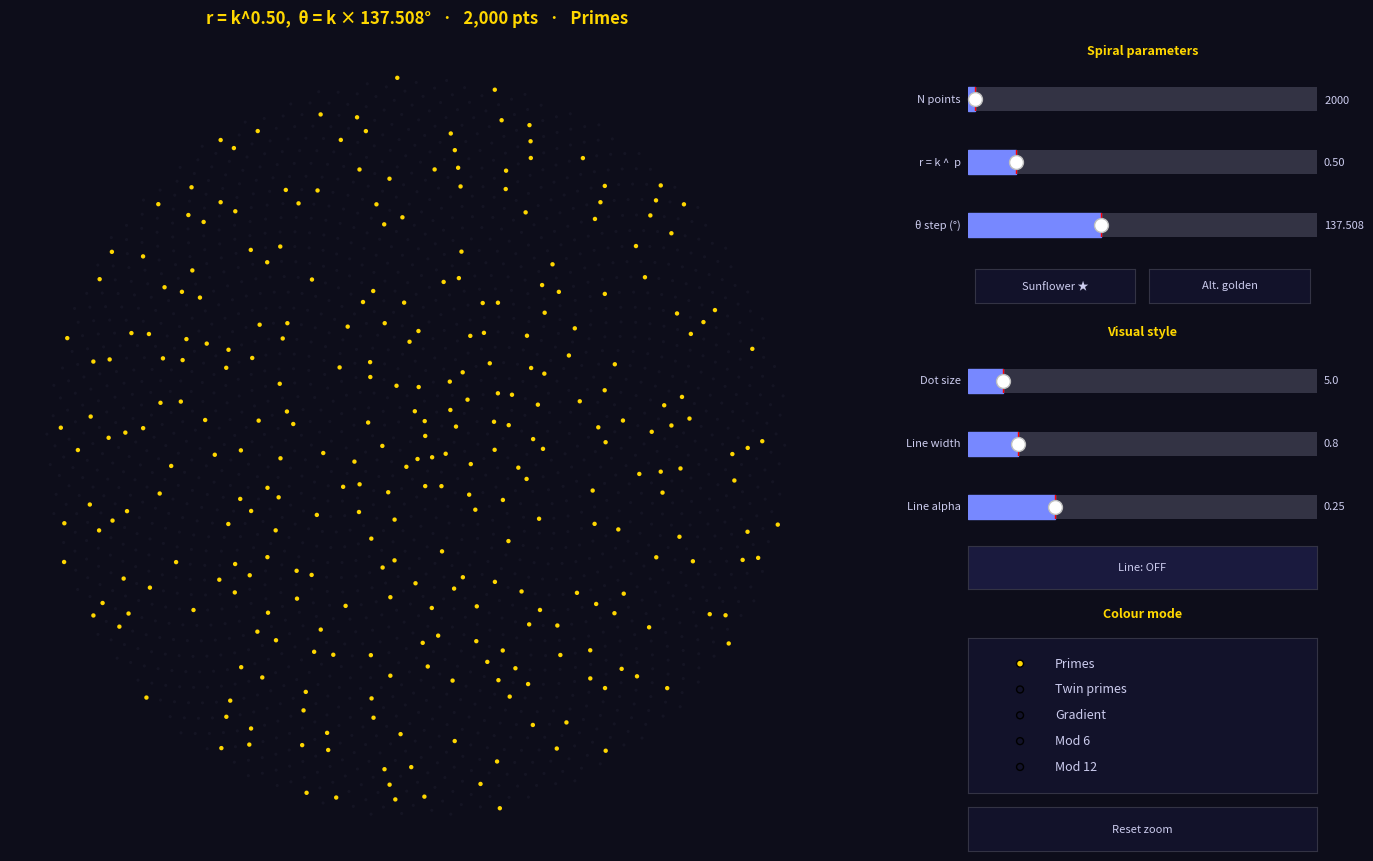

Recreate this plot in Python.
#!/usr/bin/env python3
"""
Spiral Explorer
===============
Interactively explore generalised Vogel-style spirals of the form:

    r(k)  = k^p          (p adjustable)
    θ(k)  = k × angle°   (angle adjustable)

where k = 1, 2, 3, … N.

At p=0.5 and angle≈137.508° you recover the classic Vogel sunflower spiral.

Controls
--------
  Spiral parameters : N points, r exponent (p), θ step (°)
  Presets           : Sunflower (golden angle) | Alt. golden
  Visual style      : dot size, connecting line width / alpha / toggle
  Colour mode       : Primes | Twin primes | Gradient | Mod 6 | Mod 12

Usage
-----
    python spiral_explorer.py
"""

import numpy as np
import matplotlib.pyplot as plt
import matplotlib.colors as mcolors
from matplotlib.widgets import Slider, RadioButtons, Button
import matplotlib.gridspec as gridspec

# ── Palette ────────────────────────────────────────────────────────────────────

BG      = "#0d0d1a"
PRIME_C = "#FFD700"
TWIN_C  = "#FF4081"
CTRL_BG = "#12122a"
CTRL_FG = "#ccccee"
ACC_C   = "#7788ff"

GOLDEN_ANGLE     = 180.0 * (3.0 - np.sqrt(5.0))   # ≈ 137.508°
ALT_GOLDEN_ANGLE = 360.0 - GOLDEN_ANGLE            # ≈ 222.492°


# ── Sieve ──────────────────────────────────────────────────────────────────────

def sieve(limit: int) -> np.ndarray:
    ip = np.ones(limit + 1, dtype=bool)
    ip[:2] = False
    for i in range(2, int(limit ** 0.5) + 1):
        if ip[i]:
            ip[i * i :: i] = False
    return ip


# ── Main class ─────────────────────────────────────────────────────────────────

class SpiralExplorer:
    MAX_N = 100_000
    _ip   = sieve(MAX_N + 10)

    COLOR_MODES = ["Primes", "Twin primes", "Gradient", "Mod 6", "Mod 12"]

    DEFAULTS = dict(
        n          = 2_000,
        r_exp      = 0.5,
        angle      = GOLDEN_ANGLE,
        dot_size   = 5.0,
        line_width = 0.8,
        line_alpha = 0.25,
        show_line  = False,
        mode       = "Primes",
    )

    def __init__(self):
        self.n          = self.DEFAULTS["n"]
        self.r_exp      = self.DEFAULTS["r_exp"]
        self.angle      = self.DEFAULTS["angle"]
        self.dot_size   = self.DEFAULTS["dot_size"]
        self.line_width = self.DEFAULTS["line_width"]
        self.line_alpha = self.DEFAULTS["line_alpha"]
        self.show_line  = self.DEFAULTS["show_line"]
        self.mode       = self.DEFAULTS["mode"]

        self._batch   = False   # suppress mid-preset redraws
        self._drawing = False

        self._build_figure()
        self._draw()

    # ── Layout ────────────────────────────────────────────────────────────────

    def _build_figure(self):
        plt.rcParams.update({
            "figure.facecolor": BG,
            "axes.facecolor":   BG,
            "axes.edgecolor":   "#334",
            "text.color":       CTRL_FG,
            "xtick.color":      "#556",
            "ytick.color":      "#556",
        })

        self.fig = plt.figure(figsize=(15, 9), facecolor=BG)
        if self.fig.canvas.manager is not None:
            self.fig.canvas.manager.set_window_title("Spiral Explorer")

        outer = gridspec.GridSpec(
            1, 2, width_ratios=[3, 1],
            left=0.03, right=0.98, top=0.94, bottom=0.04, wspace=0.04,
        )
        self.ax = self.fig.add_subplot(outer[0], facecolor=BG)

        # 13-row control column
        heights = [
            0.4, 1.0, 1.0, 1.0, 0.9,   # spiral parameters
            0.4, 1.0, 1.0, 1.0, 0.9,   # visual style
            0.4, 3.2, 0.9,              # colour mode + reset
        ]
        ctrl = gridspec.GridSpecFromSubplotSpec(
            len(heights), 1, subplot_spec=outer[1],
            hspace=0.30, height_ratios=heights,
        )

        def hdr(row, text):
            a = self.fig.add_subplot(ctrl[row], facecolor=CTRL_BG)
            a.set_axis_off()
            a.text(0.5, 0.5, text, ha="center", va="center",
                   color=PRIME_C, fontsize=9, fontweight="bold")

        def slider(row, label, vmin, vmax, vinit, vstep=None, fmt=None):
            a = self.fig.add_subplot(ctrl[row], facecolor=CTRL_BG)
            kw = dict(label=label, valmin=vmin, valmax=vmax, valinit=vinit,
                      color=ACC_C, track_color="#334")
            if vstep is not None:
                kw["valstep"] = vstep
            if fmt is not None:
                kw["valfmt"] = fmt
            sl = Slider(a, **kw)
            for attr in ("label", "valtext"):
                obj = getattr(sl, attr)
                obj.set_color(CTRL_FG)
                obj.set_fontsize(8)
            return sl

        def btn(ax_row, text, col=CTRL_BG):
            b = Button(ax_row, text, color=col, hovercolor="#222255")
            b.label.set_color(CTRL_FG)
            b.label.set_fontsize(8)
            return b

        # ── Spiral parameters ────────────────────────────────────────────────
        hdr(0, "Spiral parameters")
        self.sl_n     = slider(1, "N points",   10, self.MAX_N, self.n,     vstep=10)
        self.sl_rexp  = slider(2, "r = k ^  p", 0.1,      3.0, self.r_exp, fmt="%.2f")
        self.sl_angle = slider(3, "θ step (°)", 0.5,    360.0, self.angle,  fmt="%.3f")

        # Two preset buttons side by side
        ax_pre = self.fig.add_subplot(ctrl[4], facecolor=CTRL_BG)
        ax_pre.set_axis_off()
        ax_g = ax_pre.inset_axes([0.02, 0.1, 0.46, 0.8])
        ax_a = ax_pre.inset_axes([0.52, 0.1, 0.46, 0.8])
        self.btn_gold = btn(ax_g, "Sunflower ★")
        self.btn_alt  = btn(ax_a, "Alt. golden")

        # ── Visual style ─────────────────────────────────────────────────────
        hdr(5, "Visual style")
        self.sl_dotsize = slider(6, "Dot size",   1.0, 40.0, self.dot_size,   fmt="%.1f")
        self.sl_lw      = slider(7, "Line width", 0.1,  5.0, self.line_width, fmt="%.1f")
        self.sl_la      = slider(8, "Line alpha", 0.0,  1.0, self.line_alpha, fmt="%.2f")

        ax_tog = self.fig.add_subplot(ctrl[9], facecolor=CTRL_BG)
        self.btn_line = Button(ax_tog, "Line: OFF", color="#1a1a3e", hovercolor="#222266")
        self.btn_line.label.set_color(CTRL_FG)
        self.btn_line.label.set_fontsize(8)

        # ── Colour mode ──────────────────────────────────────────────────────
        hdr(10, "Colour mode")
        ax_mode = self.fig.add_subplot(ctrl[11], facecolor=CTRL_BG)
        self.radio_mode = RadioButtons(
            ax_mode, self.COLOR_MODES,
            active=self.COLOR_MODES.index(self.mode),
            activecolor=PRIME_C,
        )
        for lbl in self.radio_mode.labels:
            lbl.set_color(CTRL_FG)
            lbl.set_fontsize(9)

        ax_rst = self.fig.add_subplot(ctrl[12], facecolor=CTRL_BG)
        self.btn_reset = btn(ax_rst, "Reset zoom")

        # ── Title ────────────────────────────────────────────────────────────
        self.title = self.fig.text(
            0.38, 0.975, "", ha="center", va="top",
            color=PRIME_C, fontsize=12, fontweight="bold",
        )

        # ── Wire up callbacks ────────────────────────────────────────────────
        self.sl_n.on_changed(    lambda v: self._set(n=int(v)))
        self.sl_rexp.on_changed( lambda v: self._set(r_exp=float(v)))
        self.sl_angle.on_changed(lambda v: self._set(angle=float(v)))
        self.sl_dotsize.on_changed(lambda v: self._set(dot_size=float(v)))
        self.sl_lw.on_changed(   lambda v: self._set(line_width=float(v)))
        self.sl_la.on_changed(   lambda v: self._set(line_alpha=float(v)))
        self.btn_line.on_clicked(self._toggle_line)
        self.btn_gold.on_clicked(self._preset_sunflower)
        self.btn_alt.on_clicked( self._preset_alt_golden)
        self.radio_mode.on_clicked(lambda lbl: self._set(mode=lbl))
        self.btn_reset.on_clicked(self._on_reset)

    # ── Computation ───────────────────────────────────────────────────────────

    def _coords(self):
        k     = np.arange(1, self.n + 1, dtype=float)
        r     = k ** self.r_exp
        theta = np.radians(k * self.angle)
        return r * np.cos(theta), r * np.sin(theta)

    def _colors(self, nums: np.ndarray) -> np.ndarray:
        ip    = self._ip
        mode  = self.mode
        N     = len(nums)
        valid = nums < len(ip)

        # Helper: bool array of primes in nums
        def is_prime_mask():
            m = np.zeros(N, dtype=bool)
            m[valid] = ip[nums[valid]]
            return m

        if mode == "Primes":
            gold = np.array(mcolors.to_rgba(PRIME_C),    dtype=np.float32)
            dark = np.array(mcolors.to_rgba("#2a2a3e"),  dtype=np.float32)
            dark[3] = 0.25
            ip_m  = is_prime_mask()
            rgba  = np.where(ip_m[:, None], gold, dark).astype(np.float32)

        elif mode == "Twin primes":
            twin = np.zeros(len(ip), dtype=bool)
            ps   = np.where(ip)[0]
            ok   = (ps + 2) < len(ip)
            tp   = ps[ok][ip[(ps + 2)[ok]]]
            twin[tp]     = True
            twin[tp + 2] = True

            gold  = np.array(mcolors.to_rgba(PRIME_C),   dtype=np.float32)
            pink  = np.array(mcolors.to_rgba(TWIN_C),    dtype=np.float32)
            dark  = np.array(mcolors.to_rgba("#2a2a3e"), dtype=np.float32)
            dark[3] = 0.20

            ip_m  = is_prime_mask()
            tw_m  = np.zeros(N, dtype=bool)
            tw_m[valid] = twin[nums[valid]]
            rgba  = np.where(tw_m[:, None], pink,
                    np.where(ip_m[:, None], gold, dark)).astype(np.float32)

        elif mode == "Gradient":
            t    = np.linspace(0, 1, N)
            rgba = plt.cm.plasma(t).astype(np.float32)

        elif mode == "Mod 6":
            rgba  = plt.cm.hsv((nums % 6) / 6.0).astype(np.float32)
            ip_m  = is_prime_mask()
            rgba[~ip_m, 3] = 0.18

        elif mode == "Mod 12":
            rgba  = plt.cm.hsv((nums % 12) / 12.0).astype(np.float32)
            ip_m  = is_prime_mask()
            rgba[~ip_m, 3] = 0.15

        else:
            rgba = np.full((N, 4), 0.5, dtype=np.float32)

        return rgba

    # ── Drawing ───────────────────────────────────────────────────────────────

    def _draw(self):
        if self._batch:
            return
        self._drawing = True

        self.ax.cla()
        self.ax.set_facecolor(BG)
        self.ax.set_aspect("equal")
        for sp in self.ax.spines.values():
            sp.set_visible(False)
        self.ax.set_xticks([])
        self.ax.set_yticks([])

        nums = np.arange(1, self.n + 1, dtype=np.int32)
        xs, ys = self._coords()

        # Prime mask
        ip   = self._ip
        vld  = nums < len(ip)
        ipm  = np.zeros(len(nums), dtype=bool)
        ipm[vld] = ip[nums[vld]]

        rgba  = self._colors(nums)
        sizes = np.where(ipm, self.dot_size * 2.0, self.dot_size)

        # Connecting line
        if self.show_line:
            self.ax.plot(
                xs, ys,
                color=CTRL_FG, lw=self.line_width, alpha=self.line_alpha,
                zorder=1, solid_capstyle="round",
            )

        # Composites first so primes render on top
        comp = ~ipm
        if comp.any():
            self.ax.scatter(
                xs[comp], ys[comp],
                c=rgba[comp], s=sizes[comp],
                linewidths=0, rasterized=True, zorder=2,
            )
        if ipm.any():
            self.ax.scatter(
                xs[ipm], ys[ipm],
                c=rgba[ipm], s=sizes[ipm],
                linewidths=0, rasterized=True, zorder=3,
            )

        self.title.set_text(
            f"r = k^{self.r_exp:.2f},  θ = k × {self.angle:.3f}°"
            f"   ·   {self.n:,} pts   ·   {self.mode}"
        )

        self._drawing = False
        self.fig.canvas.draw_idle()

    # ── Callbacks ─────────────────────────────────────────────────────────────

    def _set(self, **kwargs):
        for k, v in kwargs.items():
            setattr(self, k, v)
        self._draw()

    def _toggle_line(self, _event):
        self.show_line = not self.show_line
        if self.show_line:
            self.btn_line.label.set_text("Line: ON")
            self.btn_line.ax.set_facecolor("#1a3040")
        else:
            self.btn_line.label.set_text("Line: OFF")
            self.btn_line.ax.set_facecolor("#1a1a3e")
        self._draw()

    def _preset_sunflower(self, _event):
        """Golden angle: uniform angular distribution (Vogel sunflower)."""
        self._batch = True
        self.r_exp  = 0.5
        self.angle  = GOLDEN_ANGLE
        self.sl_rexp.set_val(0.5)
        self.sl_angle.set_val(GOLDEN_ANGLE)
        self._batch = False
        self._draw()

    def _preset_alt_golden(self, _event):
        """Alternate golden angle (360 − φ): same distribution, opposite winding."""
        self._batch = True
        self.r_exp  = 0.5
        self.angle  = ALT_GOLDEN_ANGLE
        self.sl_rexp.set_val(0.5)
        self.sl_angle.set_val(ALT_GOLDEN_ANGLE)
        self._batch = False
        self._draw()

    def _on_reset(self, _event):
        self.ax.autoscale()
        self.fig.canvas.draw_idle()

    # ── Launch ────────────────────────────────────────────────────────────────

    def show(self):
        plt.show()


# ── Entry point ────────────────────────────────────────────────────────────────

if __name__ == "__main__":
    explorer = SpiralExplorer()
    explorer.show()
